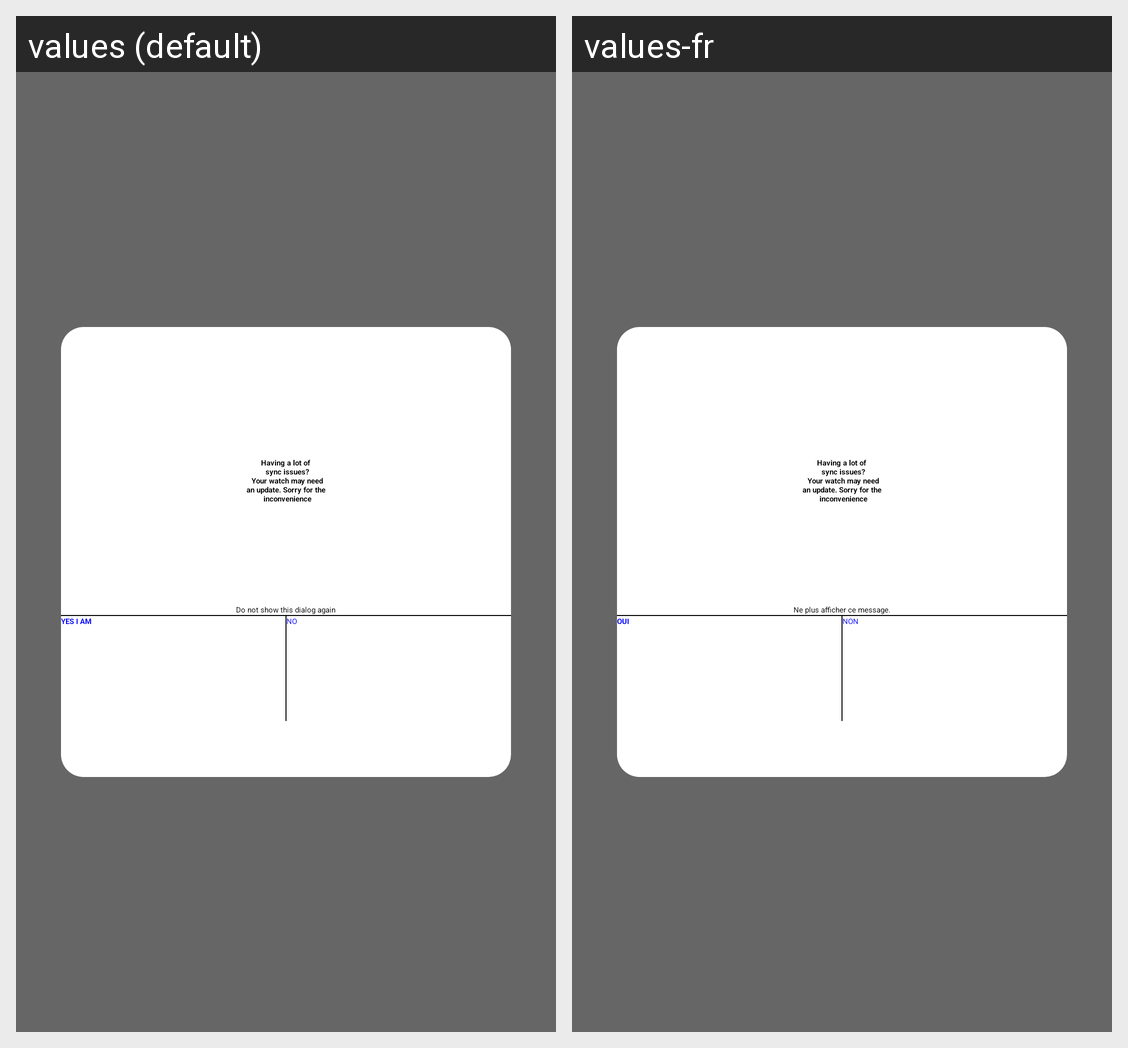

Locale-by-locale string values for the Android screen shown in this grid:
Android screen res/layout/alert_dialog_c300_c410_issue.xml rendered under 2 locales, left to right: values (default), values-fr. Device: Nexus 5 (rendered at 1080×1920; each locale shown at half size, 540×960, under a caption strip naming it); theme AppTheme.
Strings drawn on this screen, with the default value and each locale's value (text and hints the layout hard-codes, and strings that could not be matched under every locale, appear in the picture but are not listed):

lollipop_issue
  values: Having a lot of 
       sync issues?
       Your watch may need
       an update. Sorry for the 
       inconvenience
  values-fr: Having a lot of 
       sync issues?
       Your watch may need
       an update. Sorry for the 
       inconvenience  [not translated; the default value is used]

prompt_do_not_show_again
  values: Do not show this dialog again
  values-fr: Ne plus afficher ce message.

prompt_yes_i_am
  values: YES I AM
  values-fr: OUI

prompt_no
  values: No
  values-fr: Non
